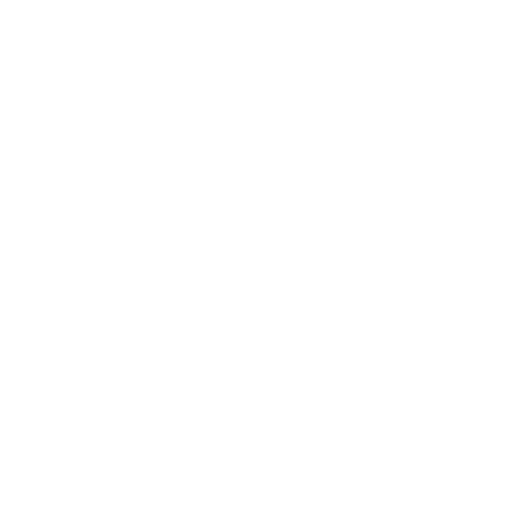
t = 0.00 s
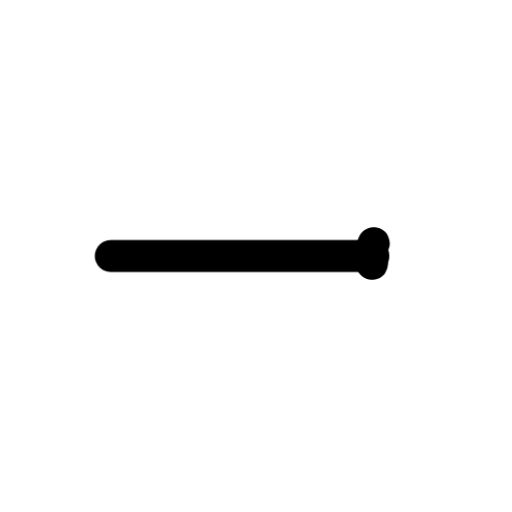
t = 0.43 s
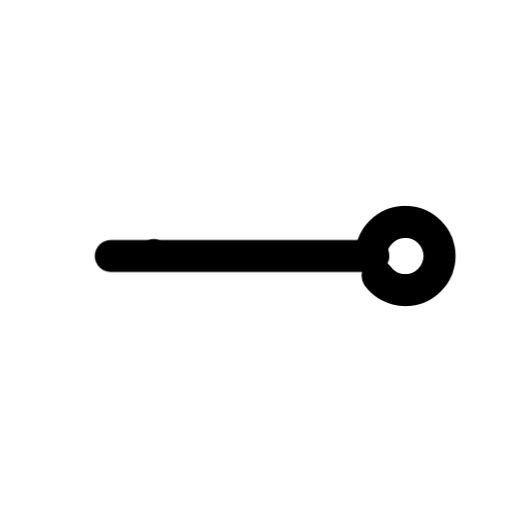
t = 0.84 s
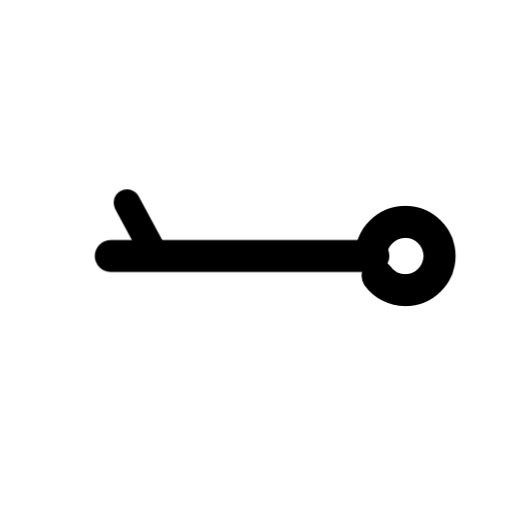
t = 1.25 s
t = 1.79 s: frame unchanged from t = 1.25 s, image omitted
t = 2.33 s: frame unchanged from t = 1.25 s, image omitted

The animated SVG that drew these frames (rendered in a browser with its animation timeline set to each time). Animation: 3 CSS @keyframes rules; one cycle of 2.65 s, repeats indefinitely.

<svg xmlns="http://www.w3.org/2000/svg" width="24" height="24" fill="none" stroke="currentColor" stroke-linecap="round" stroke-linejoin="round" stroke-width="2" viewBox="0 0 24 24">
    <!-- Generated by scripts/icon-expansion/generate.mjs -->
    <!-- Motion: trace each stroke from its own origin, accumulate the drawing, then hold before restarting. -->
    <style>
        @media (prefers-reduced-motion: no-preference) {
            @keyframes ira-stroke-wind-barb-w-5kt-0 { 0% { stroke-dashoffset: 1; opacity: 0; } 0.4% { opacity: 1; } 15.6667%, 88% { stroke-dashoffset: 0; opacity: 1; } 100% { stroke-dashoffset: 0; opacity: 0; } }
            [data-ira-stroke-reveal="wind-barb-w-5kt"] [data-ira-line="0"] { stroke-dasharray: 1 1; animation: ira-stroke-wind-barb-w-5kt-0 2.65s cubic-bezier(.25,.65,.35,1) infinite; }
            @keyframes ira-stroke-wind-barb-w-5kt-1 { 0%, 15.6667% { stroke-dashoffset: 1; opacity: 0; } 16.0667% { opacity: 1; } 31.3333%, 88% { stroke-dashoffset: 0; opacity: 1; } 100% { stroke-dashoffset: 0; opacity: 0; } }
            [data-ira-stroke-reveal="wind-barb-w-5kt"] [data-ira-line="1"] { stroke-dasharray: 1 1; animation: ira-stroke-wind-barb-w-5kt-1 2.65s cubic-bezier(.25,.65,.35,1) infinite; }
            @keyframes ira-stroke-wind-barb-w-5kt-2 { 0%, 31.3333% { stroke-dashoffset: 1; opacity: 0; } 31.7333% { opacity: 1; } 47%, 88% { stroke-dashoffset: 0; opacity: 1; } 100% { stroke-dashoffset: 0; opacity: 0; } }
            [data-ira-stroke-reveal="wind-barb-w-5kt"] [data-ira-line="2"] { stroke-dasharray: 1 1; animation: ira-stroke-wind-barb-w-5kt-2 2.65s cubic-bezier(.25,.65,.35,1) infinite; }
        }
    </style>
    <g data-ira-stroke-reveal="wind-barb-w-5kt"><g transform="rotate(270 12 12)"><g stroke-width="1.5"><path data-ira-line="0" pathLength="1" d="M12 5.2L12 17.5"/><path data-ira-line="1" pathLength="1" d="M12 17.4A1.6 1.6 0 1 1 12 20.599999999999998A1.6 1.6 0 1 1 12 17.4z"/></g></g><g transform="rotate(270 12 12)"><g stroke-width="1.25"><path data-ira-line="2" pathLength="1" d="M12 7.3L14.5 5.949999999999999"/></g></g></g>
</svg>
